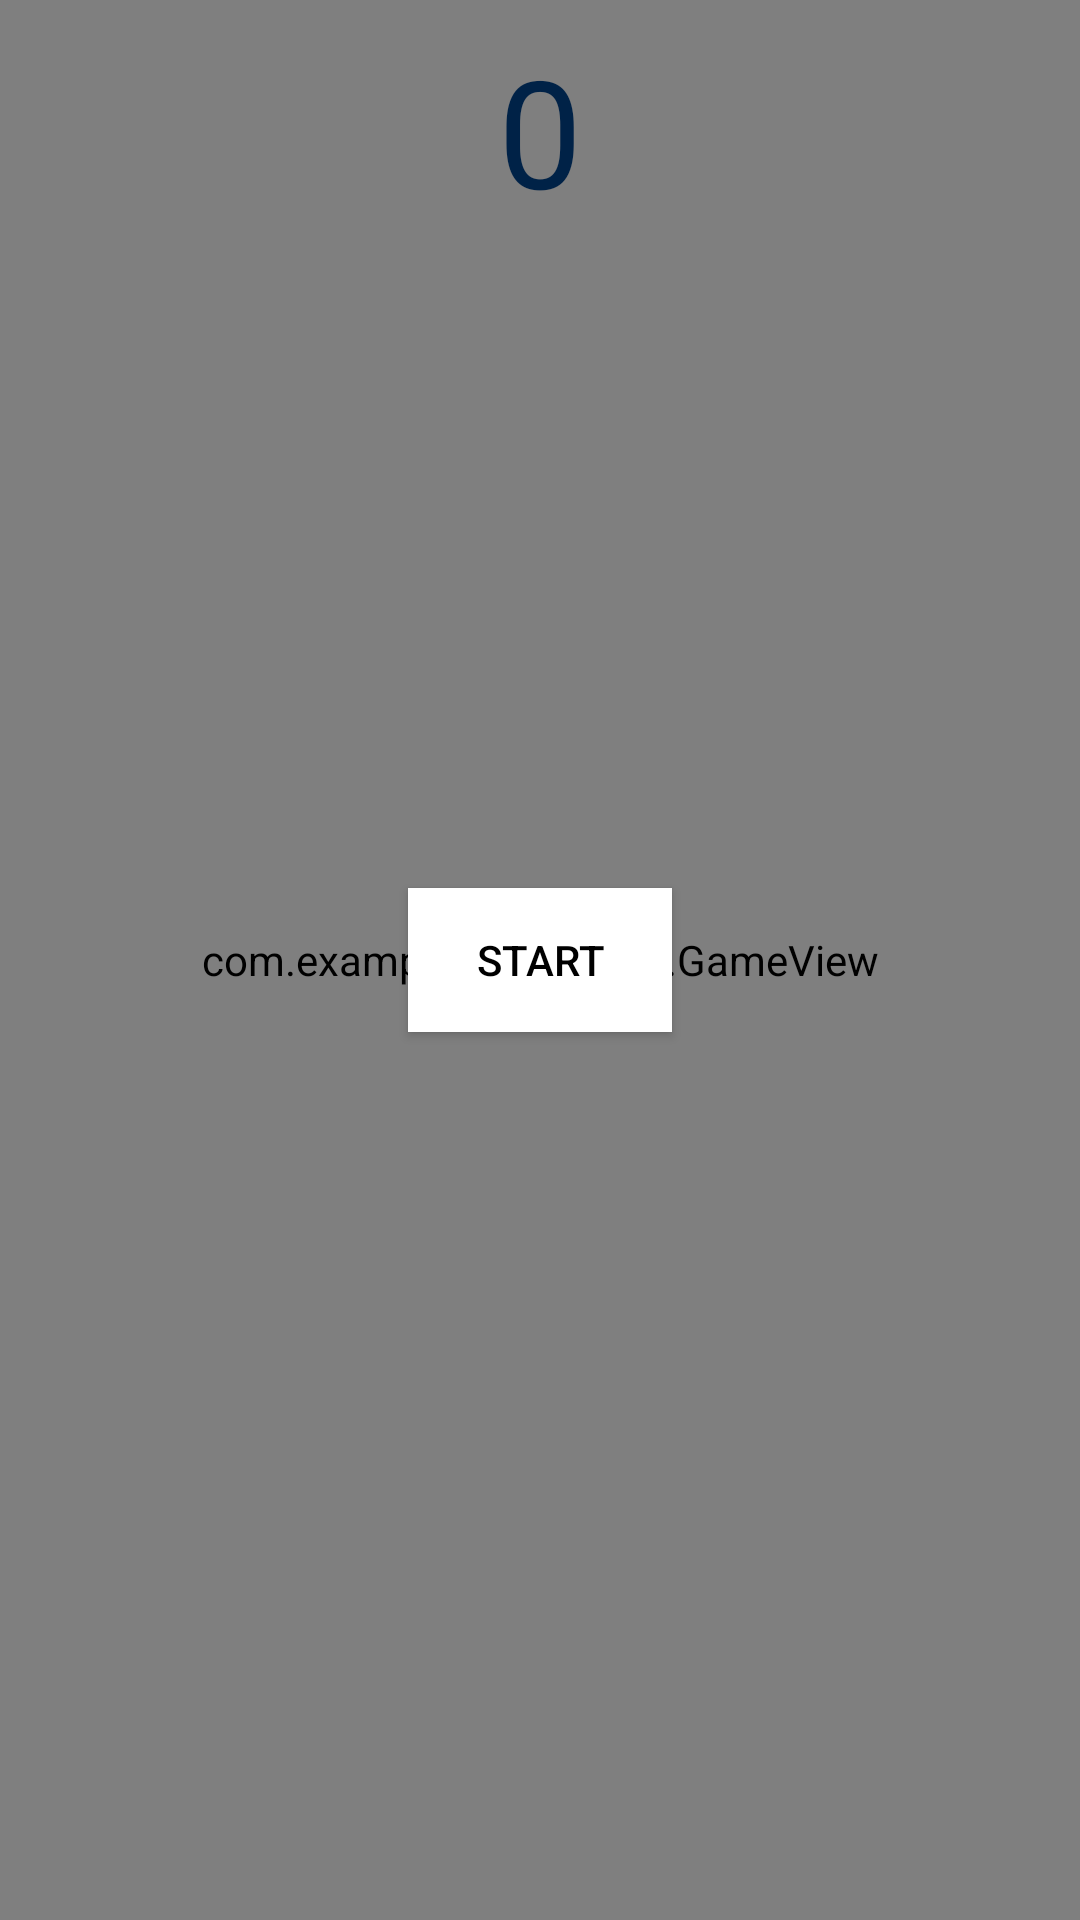

This screen was rendered from an Android layout file. Write that file and the resources it references.
<!-- AndroidManifest.xml: application theme Theme.Happy_ball -->
<!-- res/layout/juego_activity.xml -->
<?xml version="1.0" encoding="utf-8"?>
<RelativeLayout
    xmlns:android="http://schemas.android.com/apk/res/android"
    android:layout_width="match_parent"
    android:layout_height="match_parent"
    android:background="@drawable/bg"
    >

    <com.example.happy_ball.GameView
        android:id="@+id/gv"
        android:layout_width="match_parent"
        android:layout_height="match_parent"/>

    <TextView

        android:id="@+id/txt_score"
        android:layout_width="wrap_content"
        android:layout_height="wrap_content"
        android:textColor="#002247"
        android:textSize="50sp"
        android:text="0"
        android:layout_centerHorizontal="true"
        android:layout_marginTop="10dp"

        />

    <Button
        android:id="@+id/btn_start"
        android:text="start"
        android:layout_width="wrap_content"
        android:layout_height="wrap_content"
        android:padding="5sp"
        android:layout_centerInParent="true"
        android:background="#ffffff"
        android:textColor="#000000"
        />
    
    <RelativeLayout
        android:id="@+id/rl_game_over"
        android:visibility="invisible"
        android:layout_width="match_parent"
        android:layout_height="match_parent">
        <TextView
            android:id="@+id/txt_game_over"
            android:layout_width="wrap_content"
            android:layout_height="wrap_content"
            android:text="Game Over"
            android:textSize="50sp"
            android:layout_centerInParent="true"
            android:textColor="#ff00"
            />

        <TextView
            android:id="@+id/txt_score_over"
            android:layout_width="wrap_content"
            android:layout_height="wrap_content"
            android:text="0"
            android:textSize="100sp"
            android:textColor="#ff00"
            android:layout_marginTop="50dp"
            android:layout_centerHorizontal="true"
            />

        <TextView
            android:id="@+id/txt_best_score"
            android:layout_width="wrap_content"
            android:layout_height="wrap_content"
            android:text="best: 0"

            android:layout_centerHorizontal="true"
            android:layout_below="@+id/txt_score_over"
            android:layout_marginTop="30dp"
            android:textSize="20sp"
            />
        <TextView
            android:layout_width="wrap_content"
            android:layout_height="wrap_content"
            android:text="Toca la pantalla para continuar"
            android:textSize="20sp"
            android:layout_centerHorizontal="true"
            android:layout_below="@+id/txt_game_over"
            android:layout_marginTop="20dp"
            android:textColor="#ff5722"
            />
    </RelativeLayout>





</RelativeLayout>
<!-- resources referenced by this layout -->
<resources>
  <style name="Theme.Happy_ball" parent="Base.Theme.Happy_ball" />
  <style name="Base.Theme.Happy_ball" parent="Theme.Material3.DayNight.NoActionBar">
          
          
      </style>
</resources>
